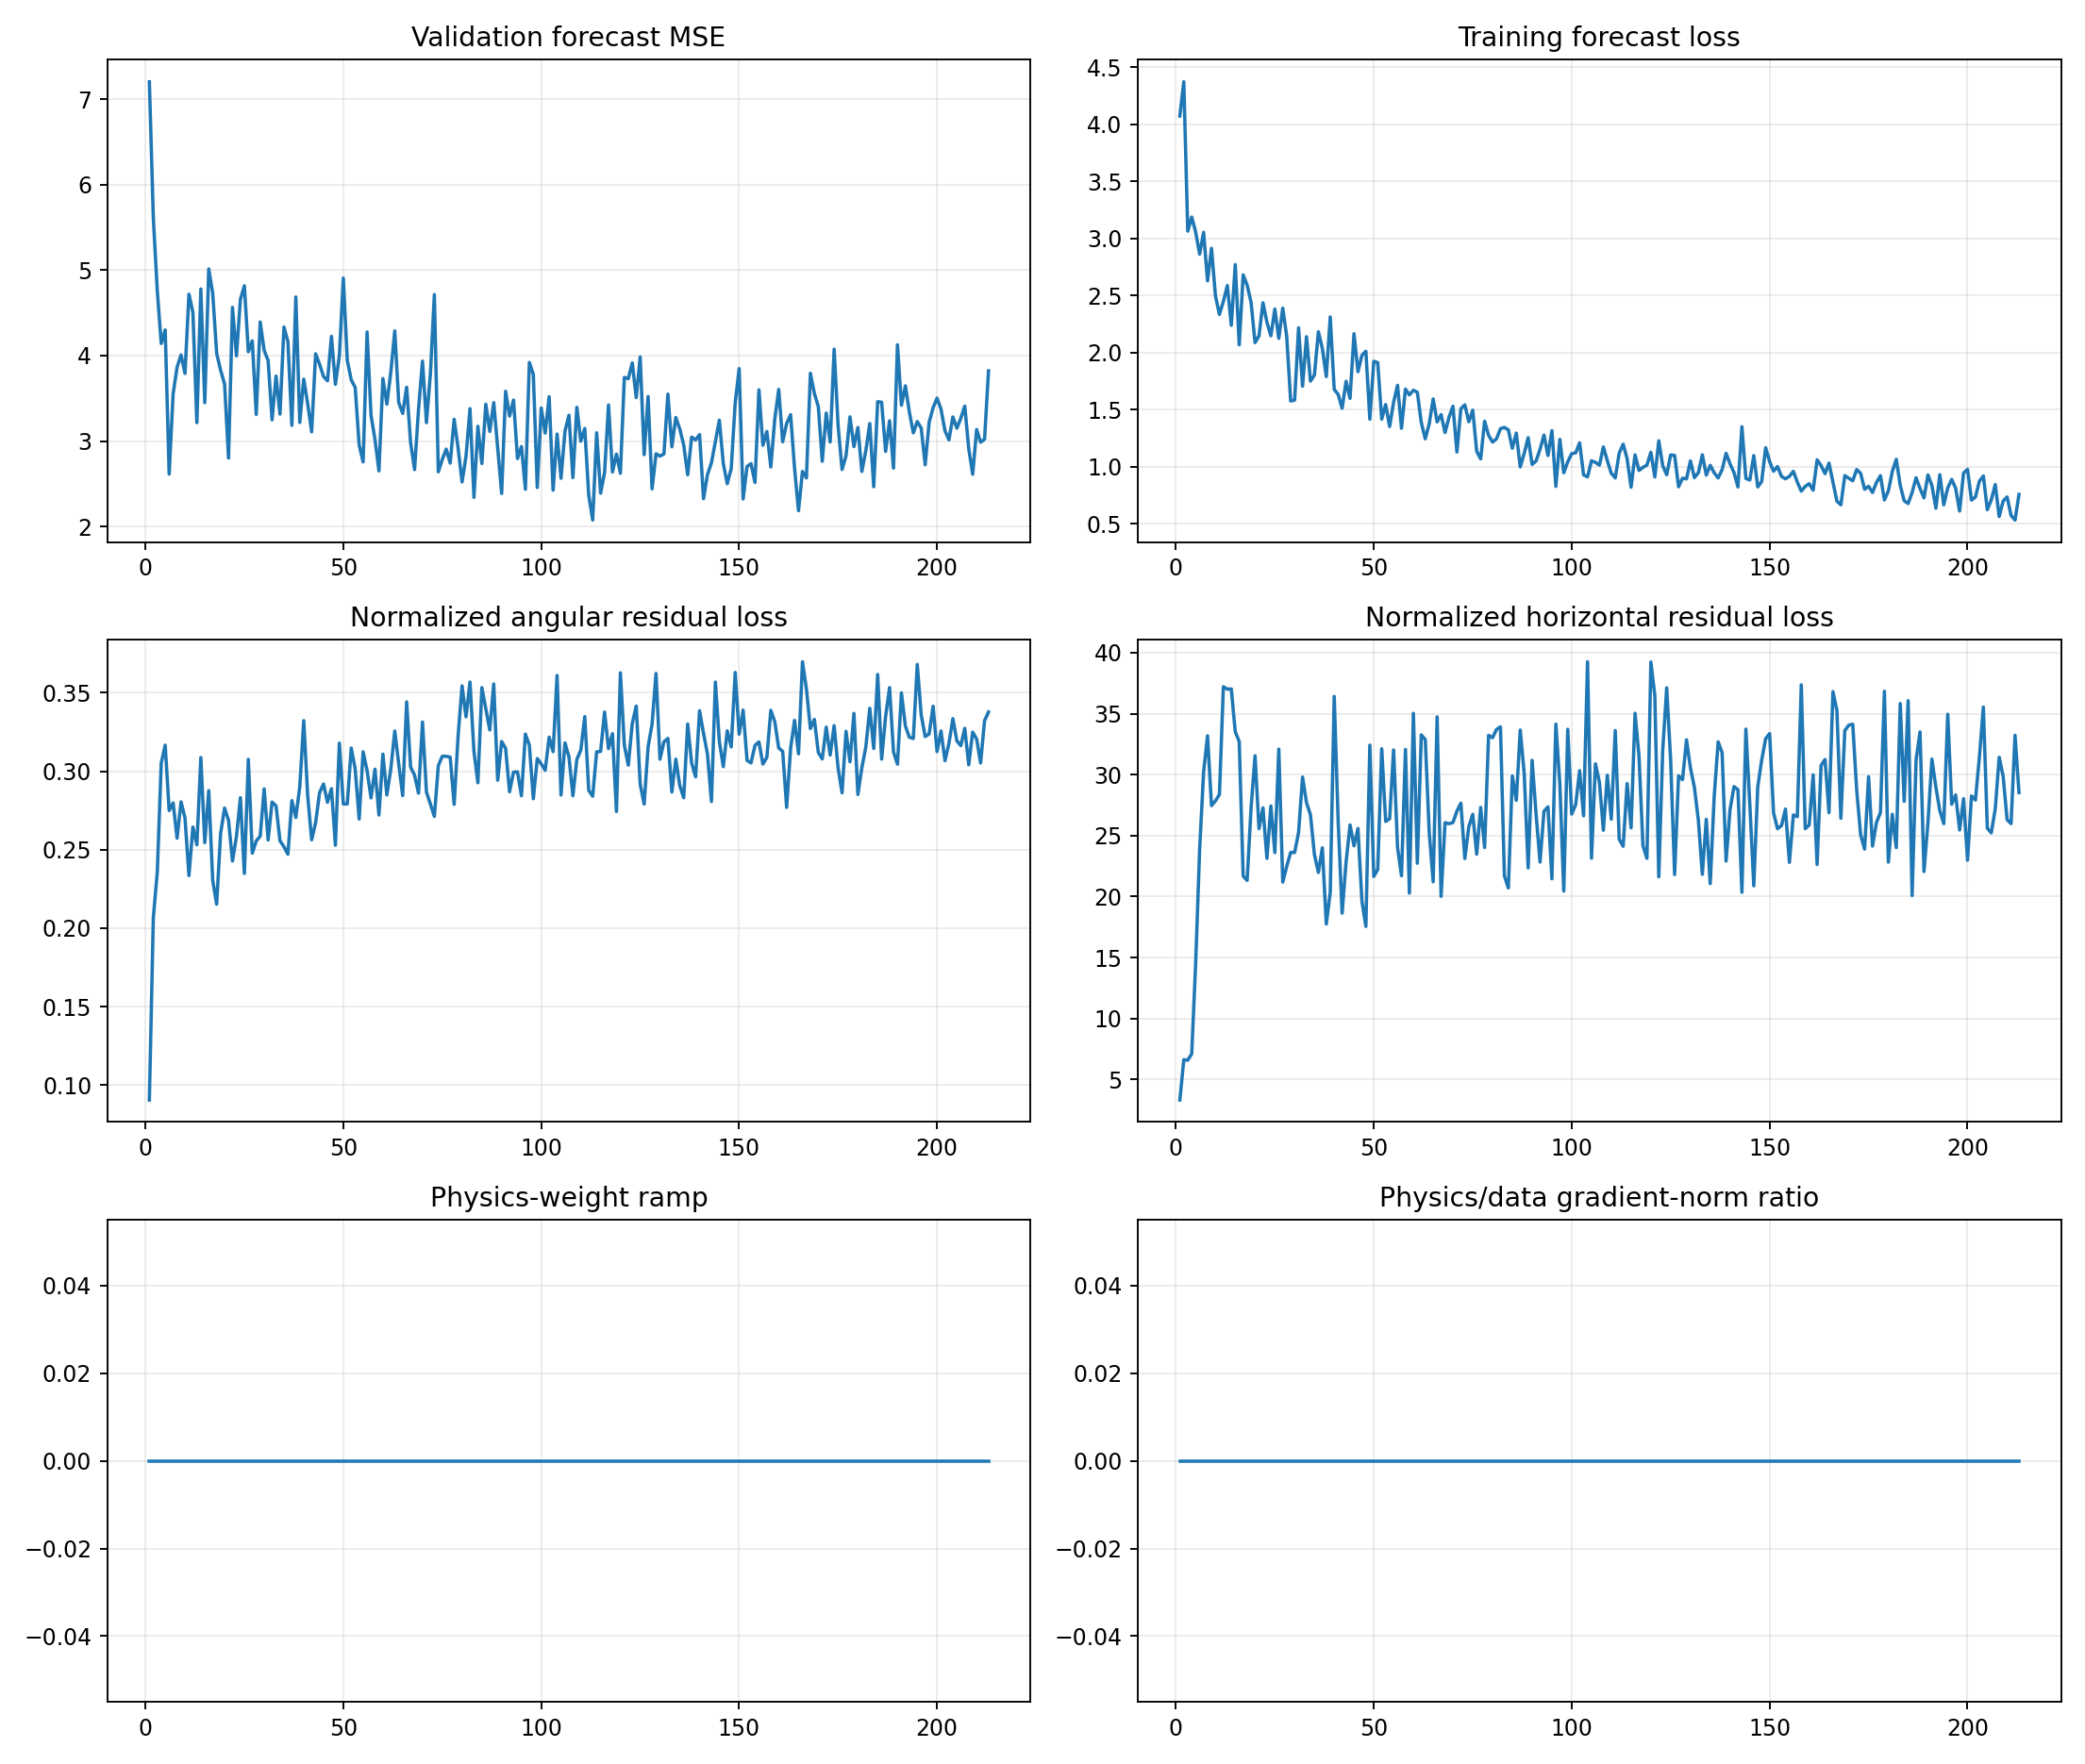

The data file committed next to this chart (first rows):
epoch, target_physics_weight, current_physics_weight, validation_forecast_mse, physics_to_data_gradient_ratio, train_total, train_data, train_cartpole_physics, train_angular_physics, train_horizontal_physics, train_a10_physics, train_a11_physics, train_a12_physics, train_a13_physics, train_data_gradient_l2, train_physics_gradient_l2
1, 0.0, 0.0, 7.204, 0.0, 4.073, 4.073, 3.417, 0.09055, 3.326, 3.46, 3.41, 3.032, 3.367, 1.318, 2.264
2, 0.0, 0.0, 5.609, 0.0, 4.373, 4.373, 6.833, 0.2067, 6.627, 6.421, 7.417, 5.255, 8.638, 2.408, 9.711
3, 0.0, 0.0, 4.757, 0.0, 3.064, 3.064, 6.824, 0.2357, 6.589, 6.04, 7.434, 5.582, 8.096, 6.83, 14.69
4, 0.0, 0.0, 4.141, 0.0, 3.188, 3.188, 7.418, 0.3051, 7.113, 6.948, 6.969, 5.247, 10.33, 2.974, 20.87
5, 0.0, 0.0, 4.301, 0.0, 3.056, 3.056, 14.87, 0.3166, 14.55, 11.54, 12.69, 8.798, 26.76, 2.443, 27.51
6, 0.0, 0.0, 2.614, 0.0, 2.863, 2.863, 24.14, 0.2749, 23.87, 13.31, 30.3, 26.68, 27.26, 7.558, 74.63
7, 0.0, 0.0, 3.554, 0.0, 3.054, 3.054, 30.48, 0.2798, 30.2, 36.85, 33.73, 23.57, 32.94, 2.697, 66.47
8, 0.0, 0.0, 3.864, 0.0, 2.629, 2.629, 33.44, 0.2573, 33.18, 13.92, 53.16, 44.09, 21.89, 4.513, 202
9, 0.0, 0.0, 4.008, 0.0, 2.914, 2.914, 27.74, 0.2805, 27.46, 24.79, 14.74, 39.17, 33.59, 2.679, 134.2
10, 0.0, 0.0, 3.791, 0.0, 2.497, 2.497, 28.12, 0.2702, 27.85, 23.91, 24.84, 28.62, 34.64, 4.057, 96.61
11, 0.0, 0.0, 4.719, 0.0, 2.335, 2.335, 28.61, 0.2335, 28.37, 22.12, 33.2, 42.35, 22.39, 2.728, 97.85
12, 0.0, 0.0, 4.506, 0.0, 2.45, 2.45, 37.47, 0.2644, 37.21, 26.85, 29.69, 62.89, 34.47, 3.062, 61.03
13, 0.0, 0.0, 3.215, 0.0, 2.588, 2.588, 37.26, 0.2531, 37, 21.99, 45.8, 25.48, 57.11, 4.307, 167.5
14, 0.0, 0.0, 4.779, 0.0, 2.24, 2.24, 37.33, 0.3087, 37.02, 35.92, 30.13, 44.44, 42.16, 6.068, 517.4
15, 0.0, 0.0, 3.449, 0.0, 2.772, 2.772, 33.77, 0.2545, 33.52, 16.49, 65.9, 30.01, 23.29, 3.326, 283.6
16, 0.0, 0.0, 5.014, 0.0, 2.069, 2.069, 33, 0.2876, 32.71, 39.25, 17.06, 36.67, 41.56, 5.595, 88.41
17, 0.0, 0.0, 4.731, 0.0, 2.681, 2.681, 21.91, 0.2305, 21.68, 14.71, 20.03, 22.12, 34.26, 2.915, 65.55
18, 0.0, 0.0, 4.026, 0.0, 2.592, 2.592, 21.54, 0.2153, 21.33, 27.06, 35.01, 11.34, 14.28, 9.401, 63.01
19, 0.0, 0.0, 3.829, 0.0, 2.44, 2.44, 27.55, 0.2603, 27.29, 43.33, 28.52, 16.59, 23.7, 6.237, 39.03
20, 0.0, 0.0, 3.667, 0.0, 2.088, 2.088, 31.82, 0.2765, 31.55, 18.3, 63.04, 25.11, 22.87, 6.57, 96.49
21, 0.0, 0.0, 2.801, 0.0, 2.148, 2.148, 25.83, 0.2687, 25.56, 34.55, 17.36, 25.8, 27.34, 2.751, 42.2
22, 0.0, 0.0, 4.564, 0.0, 2.437, 2.437, 27.51, 0.2428, 27.27, 28.89, 27.02, 14.74, 39, 3.59, 215.4
23, 0.0, 0.0, 3.996, 0.0, 2.267, 2.267, 23.39, 0.2584, 23.13, 28.4, 20.99, 21.6, 23.45, 3.663, 21.99
24, 0.0, 0.0, 4.656, 0.0, 2.148, 2.148, 27.71, 0.2831, 27.43, 26.72, 28.61, 25.14, 31.62, 11.32, 47.9
25, 0.0, 0.0, 4.817, 0.0, 2.382, 2.382, 23.84, 0.2348, 23.61, 24.65, 23.12, 16.23, 31.88, 4.773, 150
26, 0.0, 0.0, 4.045, 0.0, 2.125, 2.125, 32.4, 0.3076, 32.09, 27.59, 34.32, 26.38, 39.9, 3.724, 132.1
27, 0.0, 0.0, 4.172, 0.0, 2.39, 2.39, 21.44, 0.2478, 21.19, 16.25, 16.23, 21.69, 33.2, 6.412, 55.43
28, 0.0, 0.0, 3.312, 0.0, 2.143, 2.143, 22.73, 0.2555, 22.48, 12.93, 19.07, 18.21, 37.6, 3.465, 118.2
29, 0.0, 0.0, 4.394, 0.0, 1.577, 1.577, 23.88, 0.2586, 23.62, 19.41, 21.7, 23.29, 29.96, 3.372, 58.97
30, 0.0, 0.0, 4.061, 0.0, 1.585, 1.585, 23.9, 0.2887, 23.61, 27.8, 18.63, 16.71, 32, 7.406, 112.5
31, 0.0, 0.0, 3.942, 0.0, 2.218, 2.218, 25.51, 0.2561, 25.26, 26.71, 24.39, 15.87, 33.58, 6.442, 122.9
32, 0.0, 0.0, 3.248, 0.0, 1.706, 1.706, 30.08, 0.2803, 29.8, 15.35, 30.52, 27.88, 46.83, 3.712, 57.57
33, 0.0, 0.0, 3.76, 0.0, 2.14, 2.14, 27.98, 0.2779, 27.7, 28.89, 59.05, 11.15, 18.91, 4.453, 46.96
34, 0.0, 0.0, 3.315, 0.0, 1.751, 1.751, 26.96, 0.2557, 26.71, 18.17, 17.17, 22.72, 49.83, 6.414, 65.24
35, 0.0, 0.0, 4.334, 0.0, 1.804, 1.804, 23.7, 0.2519, 23.45, 19.31, 18.4, 22.32, 32.16, 8.713, 257.6
36, 0.0, 0.0, 4.164, 0.0, 2.184, 2.184, 22.23, 0.2471, 21.98, 15.53, 16.71, 17.05, 37.34, 7.476, 55.21
37, 0.0, 0.0, 3.183, 0.0, 2.037, 2.037, 24.28, 0.2813, 24, 19.65, 40.54, 27.37, 15.35, 8.011, 65.21
38, 0.0, 0.0, 4.686, 0.0, 1.791, 1.791, 18.02, 0.2705, 17.75, 20.17, 9.309, 17.93, 23.35, 6.129, 76.75
39, 0.0, 0.0, 3.217, 0.0, 2.313, 2.313, 20.65, 0.2901, 20.36, 18.18, 24.46, 13.36, 26.99, 4.822, 177.3
40, 0.0, 0.0, 3.725, 0.0, 1.679, 1.679, 36.75, 0.3322, 36.41, 29.41, 28.56, 39.45, 53.85, 5.483, 176.2
41, 0.0, 0.0, 3.436, 0.0, 1.634, 1.634, 26.43, 0.2843, 26.15, 21.37, 29.83, 24.86, 32.76, 3.458, 162.1
42, 0.0, 0.0, 3.108, 0.0, 1.513, 1.513, 18.9, 0.2563, 18.65, 14.12, 21.11, 18.49, 23.52, 9.541, 89.34
43, 0.0, 0.0, 4.021, 0.0, 1.75, 1.75, 23.11, 0.2672, 22.84, 22.35, 15.41, 15.97, 39.27, 11.72, 73.11
44, 0.0, 0.0, 3.898, 0.0, 1.599, 1.599, 26.16, 0.2863, 25.88, 30.79, 20.8, 30.05, 24.75, 13.22, 116.9
45, 0.0, 0.0, 3.755, 0.0, 2.166, 2.166, 24.46, 0.2918, 24.16, 19.9, 24.95, 25.77, 29.5, 14.01, 34.52
46, 0.0, 0.0, 3.705, 0.0, 1.833, 1.833, 25.87, 0.2802, 25.59, 24.08, 14.17, 26.15, 37.52, 7.905, 73.02
47, 0.0, 0.0, 4.225, 0.0, 1.977, 1.977, 19.93, 0.2889, 19.64, 14.44, 28.3, 18.09, 18.64, 8.298, 213.6
48, 0.0, 0.0, 3.664, 0.0, 2.012, 2.012, 17.81, 0.2528, 17.55, 19.86, 16.05, 10.52, 27.23, 2.699, 249.3
49, 0.0, 0.0, 3.997, 0.0, 1.417, 1.417, 32.73, 0.3179, 32.42, 28.7, 17.63, 37.57, 42.51, 2.653, 106.3
50, 0.0, 0.0, 4.907, 0.0, 1.925, 1.925, 21.93, 0.2791, 21.65, 13.72, 18.88, 31.6, 23.62, 6.699, 62.85
51, 0.0, 0.0, 3.943, 0.0, 1.912, 1.912, 22.51, 0.2791, 22.24, 18.34, 29.34, 16.28, 28.05, 7.246, 41.52
52, 0.0, 0.0, 3.716, 0.0, 1.417, 1.417, 32.43, 0.3148, 32.12, 19.67, 25.58, 35.27, 50.59, 1.915, 200
53, 0.0, 0.0, 3.627, 0.0, 1.546, 1.546, 26.46, 0.3013, 26.16, 26.43, 32.92, 22.99, 26.54, 11.33, 179.6
54, 0.0, 0.0, 2.954, 0.0, 1.353, 1.353, 26.65, 0.2695, 26.38, 33.61, 17.85, 26.39, 32.16, 11.17, 261.7
55, 0.0, 0.0, 2.756, 0.0, 1.564, 1.564, 32.34, 0.3124, 32.03, 27.49, 37.39, 33.45, 26.05, 17.14, 74.08
56, 0.0, 0.0, 4.276, 0.0, 1.714, 1.714, 24.33, 0.3004, 24.03, 20.49, 12.21, 25.28, 45.58, 4.925, 164.6
57, 0.0, 0.0, 3.301, 0.0, 1.338, 1.338, 21.99, 0.283, 21.71, 15.91, 26.03, 19.55, 25, 6.705, 180.4
58, 0.0, 0.0, 3.018, 0.0, 1.682, 1.682, 32.37, 0.3013, 32.07, 30.1, 22.85, 23.34, 54.43, 9.664, 65.95
59, 0.0, 0.0, 2.651, 0.0, 1.63, 1.63, 20.55, 0.2721, 20.28, 13.45, 19.19, 16.25, 35.63, 8.325, 75.41
60, 0.0, 0.0, 3.732, 0.0, 1.671, 1.671, 35.34, 0.3109, 35.03, 25.08, 16.42, 29.42, 62.98, 13.51, 205.9
... 153 more rows
